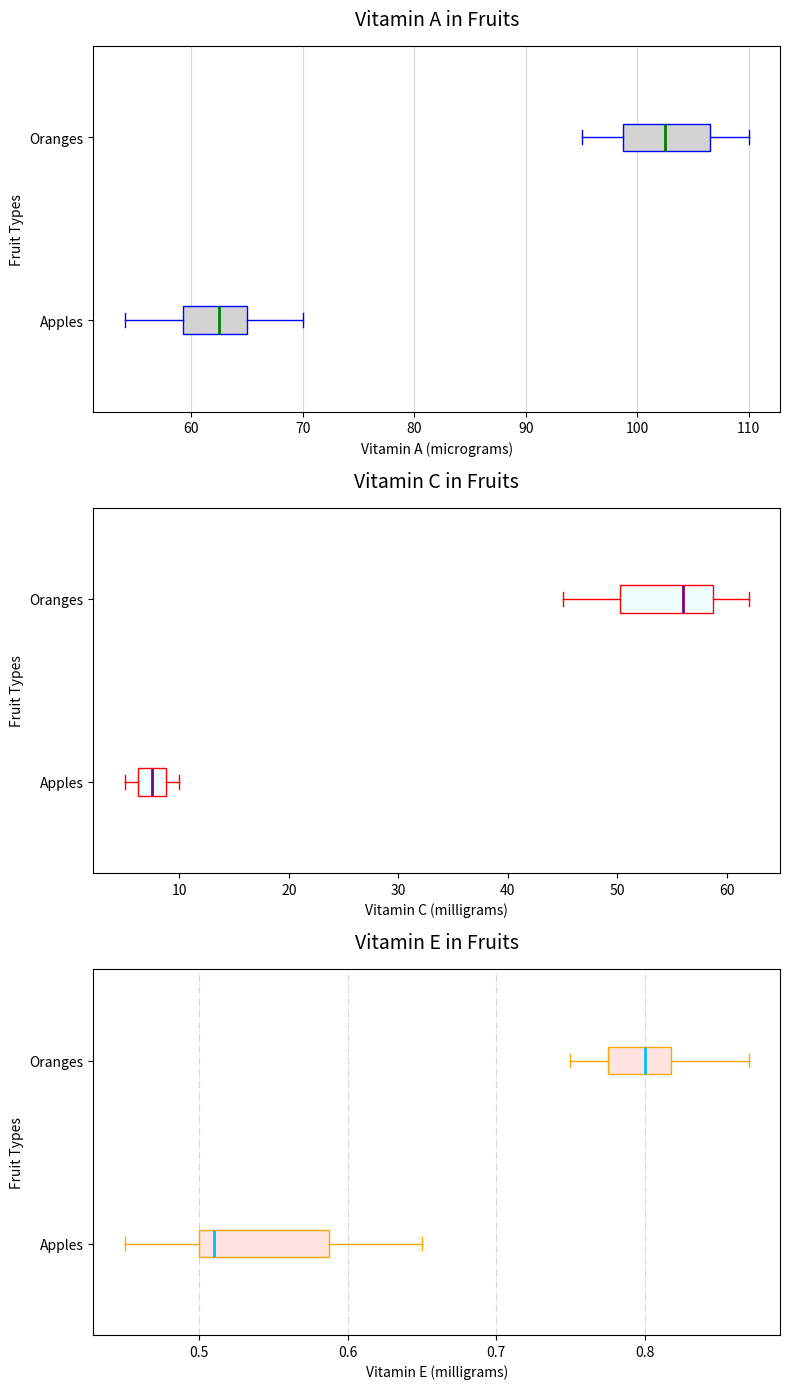

Write the Python code that produced this figure.
import matplotlib.pyplot as plt
import numpy as np

vitamin_a_apples = np.array([54, 60, 63, 65, 59, 70, 65, 62, 55, 66])
vitamin_a_oranges = np.array([98, 102, 110, 95, 105, 107, 103, 109, 101, 98])
vitamin_c_apples = np.array([6, 7, 8, 9, 5, 10, 7, 6, 8, 9])
vitamin_c_oranges = np.array([50, 45, 55, 48, 60, 62, 51, 58, 59, 57])
vitamin_e_apples = np.array([0.5, 0.6, 0.45, 0.5, 0.6, 0.65, 0.55, 0.52, 0.48, 0.50])
vitamin_e_oranges = np.array([0.8, 0.75, 0.85, 0.77, 0.80, 0.87, 0.76, 0.82, 0.81, 0.79])

vitamin_data_a = [vitamin_a_apples, vitamin_a_oranges]
vitamin_data_c = [vitamin_c_apples, vitamin_c_oranges]
vitamin_data_e = [vitamin_e_apples, vitamin_e_oranges]

fruit_labels = ['Apples', 'Oranges']

fig, axs = plt.subplots(3, 1, figsize=(8, 14))

axs[0].boxplot(vitamin_data_a, vert=False, patch_artist=True, labels=fruit_labels, notch=False,
               boxprops=dict(facecolor='skyblue', color='blue'),
               whiskerprops=dict(color='blue'),
               capprops=dict(color='blue'),
               medianprops=dict(color='green', linewidth=2.0))
for patch in axs[0].patches:
    patch.set_facecolor('lightgrey')
axs[0].set_title('Vitamin A in Fruits', fontsize=14, pad=15)
axs[0].set_xlabel('Vitamin A (micrograms)', fontsize=10)
axs[0].set_ylabel('Fruit Types', fontsize=10)
axs[0].grid(True, linestyle='-', linewidth=0.8, alpha=0.5, axis='x')

axs[1].boxplot(vitamin_data_c, vert=False, patch_artist=True, labels=fruit_labels, notch=False,
               boxprops=dict(facecolor='lightpink', color='red'),
               whiskerprops=dict(color='red'),
               capprops=dict(color='red'),
               medianprops=dict(color='purple', linewidth=2.0))
for patch in axs[1].patches:
    patch.set_facecolor('azure')
axs[1].set_title('Vitamin C in Fruits', fontsize=14, pad=15)
axs[1].set_xlabel('Vitamin C (milligrams)', fontsize=10)
axs[1].set_ylabel('Fruit Types', fontsize=10)
axs[1].grid(False)

axs[2].boxplot(vitamin_data_e, vert=False, patch_artist=True, labels=fruit_labels, notch=False,
               boxprops=dict(facecolor='lightyellow', color='orange'),
               whiskerprops=dict(color='orange'),
               capprops=dict(color='orange'),
               medianprops=dict(color='deepskyblue', linewidth=2.0))
for patch in axs[2].patches:
    patch.set_facecolor('mistyrose')
axs[2].set_title('Vitamin E in Fruits', fontsize=14, pad=15)
axs[2].set_xlabel('Vitamin E (milligrams)', fontsize=10)
axs[2].set_ylabel('Fruit Types', fontsize=10)
axs[2].grid(True, linestyle='-.', linewidth=0.8, alpha=0.5, axis='x')

plt.tight_layout()
plt.show()
